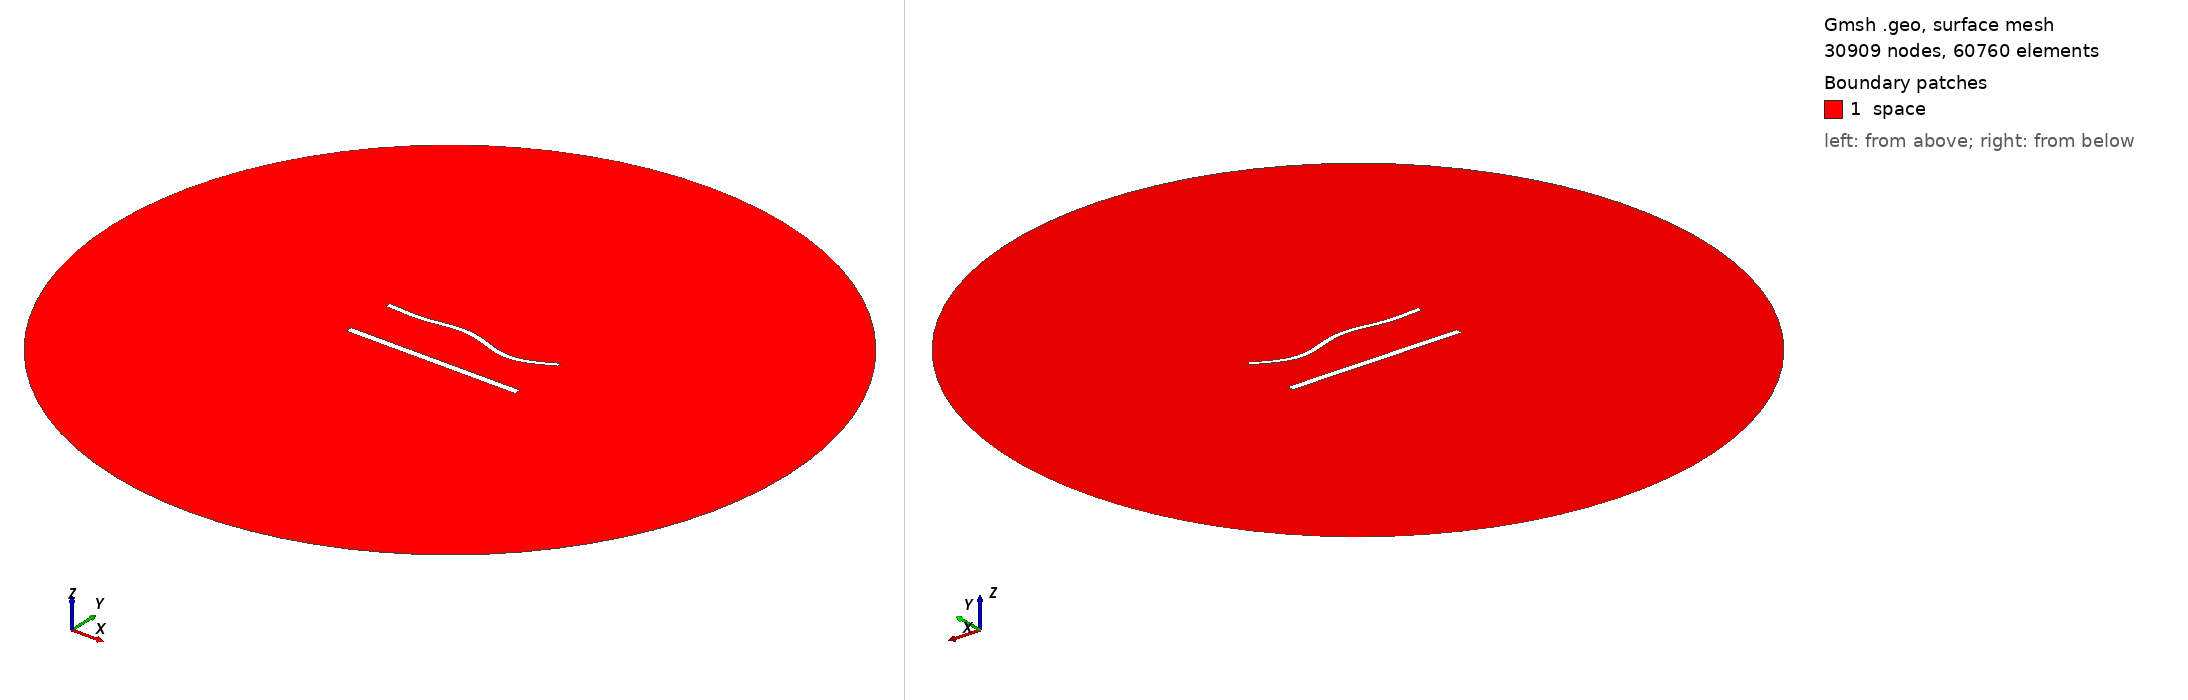

Gmsh geometry script, surface-meshed: 30909 nodes, 60760 surface elements. Boundary patches (legend numbers): 1 space. Left view from above one corner, right view from below the opposite corner. Legend entries are the model's physical surfaces. The drawing asked Gmsh for element sizes between 1% and 20% of the model's largest extent; the script's own settings can give other sizes.

=== 1555.geo (drawn) ===
//---------------------------------------
// Geometry kernel
//---------------------------------------

SetFactory("OpenCASCADE");



//---------------------------------------
// Parameters of the geometry
//---------------------------------------

// Overetch of the upper plate
overetch = 0.375;

// Distance between the plates
distance = 30.0;

// Discretization over the x axis (for the deformation)
nx = 50; 

// Length of the plate
L = 100 - overetch; 

// Number of modes
n = 4; 

// 1st mode coefficient
coeff(1) = -1.5;
beta(1) = 0.596864 * 3.1415926535 / L;

// 2nd mode coefficient
coeff(2) = 0.0;
beta(2) = 1.49418 * 3.1415926535 / L;

// 3rd mode coefficient
coeff(3) = 1.5;
beta(3) = 2.50025 * 3.1415926535 / L;

// 4th mode coefficient
coeff(4) = -1.5;
beta(4) = 3.49999 * 3.1415926535 / L;



//---------------------------------------
// Upper plate (deformed rectangle)
//---------------------------------------

// Coordiantes of the upper plate
xmin = -50;
xmax = 50 - overetch;

// Height of the upper plate
yheight = 4 - 2 * overetch;

// Indexes of the points
UpperID[] = {};
LowerID[] = {};
LeftID[] = {};
RightID[] = {};

// Point index
p = 1;

// Horizontal edges
For i In {1:nx}
    x = xmin + (i-1)*(xmax - xmin)/(nx-1);

    y_bottom = distance / 2 + overetch;
    For j In {1:n}
        C = (Cosh(beta(j)*L) + Cos(beta(j)*L)) / (Sinh(beta(j)*L) + Sin(beta(j)*L));
        y_bottom  = y_bottom + coeff(j) * (Cosh(beta(j)*(x+50)) - Cos(beta(j)*(x+50)) - C * (Sinh(beta(j)*(x+50)) - Sin(beta(j)*(x+50))));
    EndFor

    y_top = y_bottom + yheight;

    Point(p) = {x, y_top, 0, 1.0};
    UpperID[i] = p;
    p = p + 1;

    Point(p) = {x, y_bottom, 0, 1.0};
    LowerID[i] = p;
    p = p + 1;
EndFor

// Create point lists
UpperPts[] = {}; LowerPts[] = {};
For i In {1:nx}
  UpperPts[] += {UpperID[i]};
  LowerPts[] += {LowerID[i]};
EndFor

// Build splines
Spline(1) = {UpperPts[]};
Spline(2) = {LowerPts[]};
Line(3) = {LowerPts[nx-1], UpperPts[nx-1]};
Line(4) = {LowerPts[0], UpperPts[0]};

// Build the plane surface
Curve Loop(1) = {2, 3, -1, -4};
Plane Surface(1) = {1};



//---------------------------------------
// Lower plate (rectangle)
//---------------------------------------

// Vertices
Point(1001) = {-50, -distance/2, 0, 1.0};
Point(1002) = { 50, -distance/2, 0, 1.0};
Point(1003) = { 50,  -distance/2 + 4, 0, 1.0};
Point(1004) = {-50,  -distance/2 + 4, 0, 1.0};

// Edges
Line(5) = {1001, 1002};
Line(6) = {1002, 1003};
Line(7) = {1003, 1004};
Line(8) = {1004, 1001};

// Plane surface
Line Loop(2) = {5, 6, 7, 8};
Plane Surface(2) = {2}; 



//---------------------------------------
// Outer (fictious) boundary
//---------------------------------------

// Points
Point(1005) = {0, 0, 0};       // Center
Point(1006) = {200, 0, 0};     // Start point
Point(1007) = {0, 200, 0};     // 90 degrees
Point(1008) = {-200, 0, 0};    // 180 degrees
Point(1009) = {0, -200, 0};    // 270 degrees

// Circle arcs (each needs start, center, end)
Circle(9) = {1006, 1005, 1007};
Circle(10) = {1007, 1005, 1008};
Circle(11) = {1008, 1005, 1009};
Circle(12) = {1009, 1005, 1006};

// Plane surface for the entire domain
Curve Loop(3) = {9, 10, 11, 12};
Surface(3) = {3};

// Subtract the plates from the whole domain to obtain the actual domain where we want to solve the equations
BooleanDifference{ Surface{3}; Delete; }{ Surface{1}; Surface{2}; Delete; }




//---------------------------------------
// Transfinite Lines/Curves
//---------------------------------------

// Set the number of points on the boundaries
r = 6;
d = 0.15;

// Plates
Transfinite Curve {1} = 50*r/4 Using Progression 1;
Transfinite Line {2} = 50*r Using Progression 1;
Transfinite Curve {3, 4} = 2*r Using Progression 1+d;
Transfinite Line {5} = 50*r/4 Using Progression 1;
Transfinite Line {7} = 50*r Using Progression 1;
Transfinite Line {6} = 2*r Using Progression 1-d;
Transfinite Line {8} = 2*r Using Progression 1+d;

// Outer boundary
Transfinite Line {9, 10, 11, 12} = 20 Using Progression 1;



//---------------------------------------
// Physical groups
//---------------------------------------                

// Physical curves (boundaries)
Physical Line("force_segment", 10) = {2};
Physical Line("upper_plate", 11) = {1, 3, 4};
Physical Line("lower_plate", 12) = {5, 6, 7, 8};
Physical Line("boundary", 20) = {9, 10, 11, 12};

// Physical Surfaces
Physical Surface("space", 30) = {3};



//---------------------------------------
// 6. Generate the Mesh
//---------------------------------------

// 2D mesh generation
Mesh 2;
